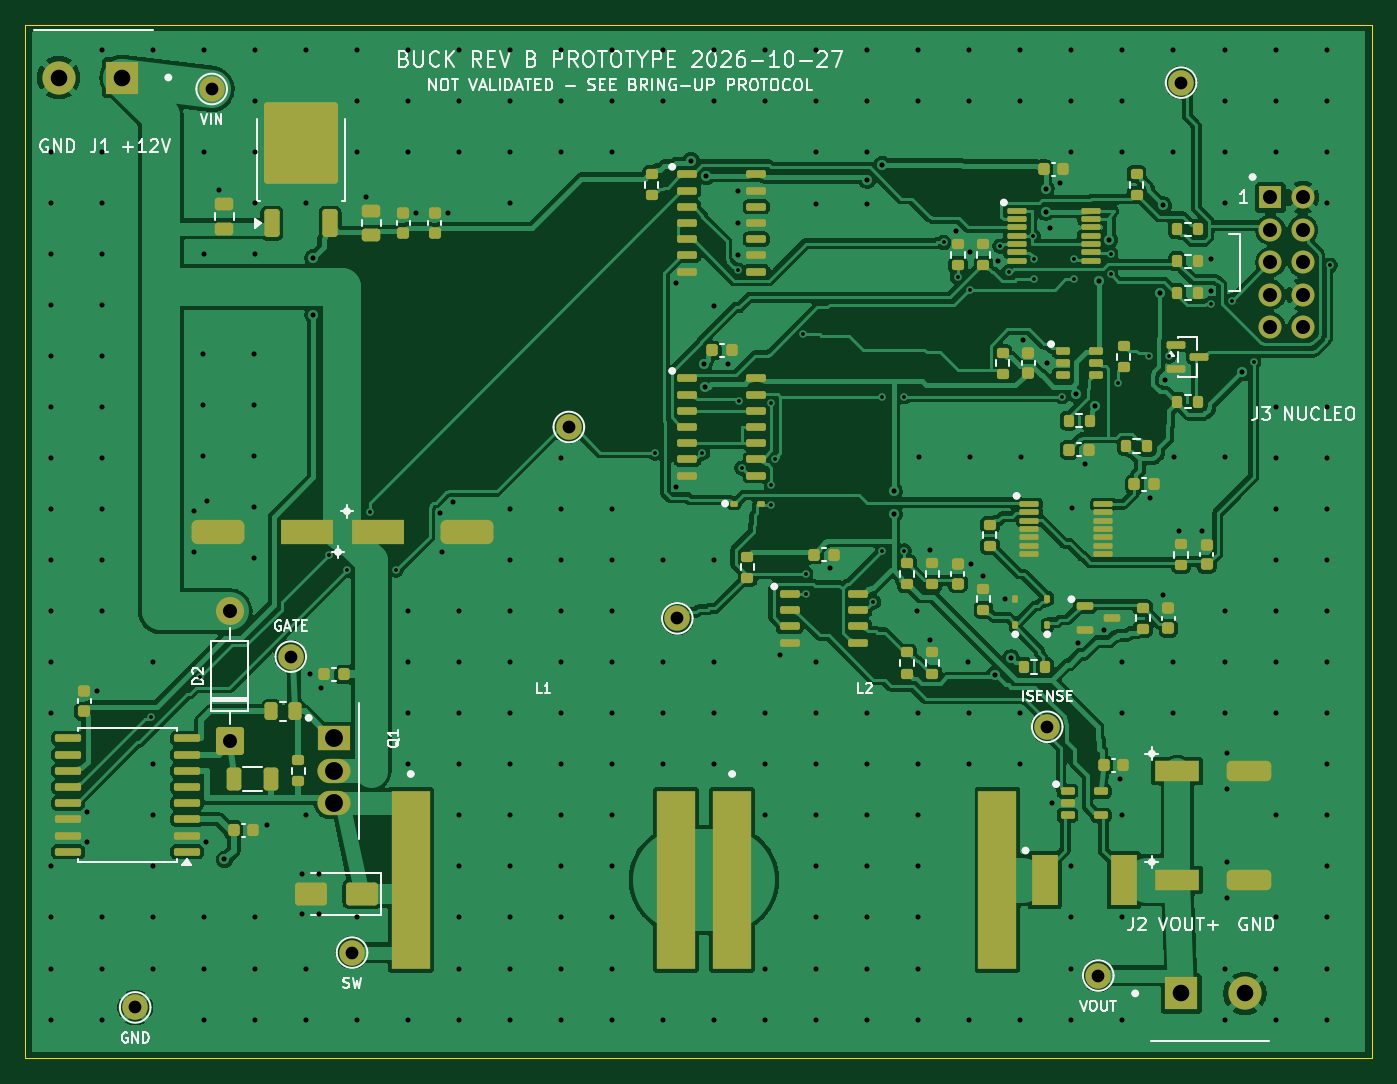
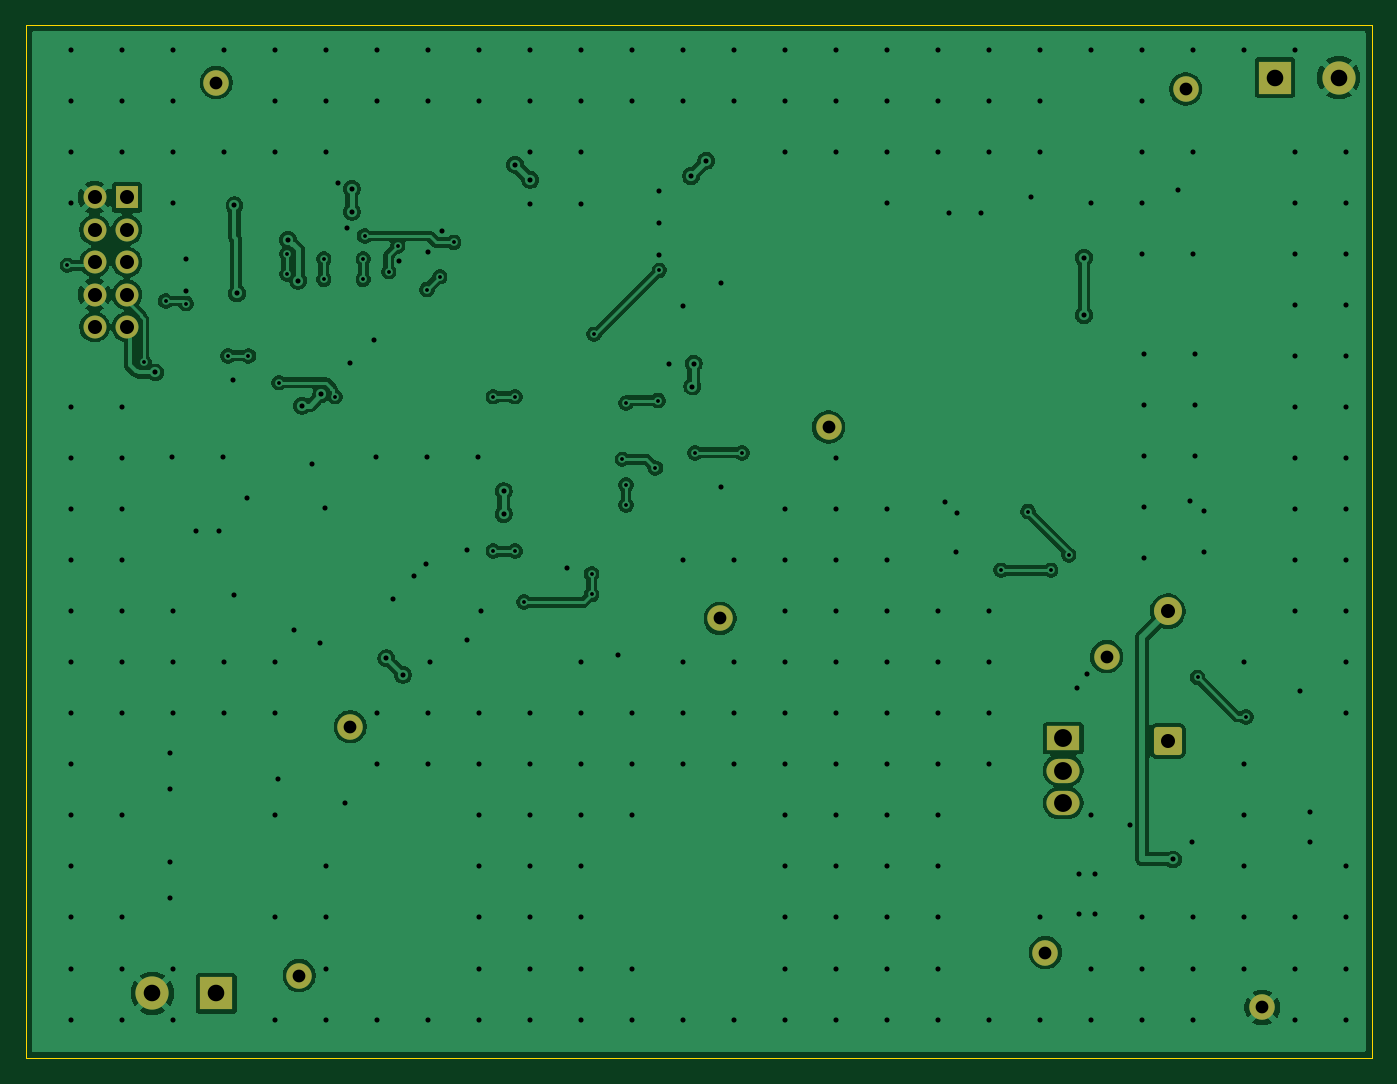
Circuit board: 11 layer files. Board 105.5 x 81.0 mm.
- bottom_copper: buck-B_Cu.gbl (131258 bytes)
- bottom_mask: buck-B_Mask.gbs (2309 bytes)
- paste: buck-B_Paste.gbp (449 bytes)
- bottom_silk: buck-B_Silkscreen.gbo (450 bytes)
- outline: buck-Edge_Cuts.gm1 (606 bytes)
- top_copper: buck-F_Cu.gtl (250375 bytes)
- top_mask: buck-F_Mask.gts (11475 bytes)
- paste: buck-F_Paste.gtp (10205 bytes)
- top_silk: buck-F_Silkscreen.gto (60582 bytes)
- drill: buck-NPTH.drl (264 bytes)
- drill: buck-PTH.drl (6802 bytes)

=== bottom_copper: buck-B_Cu.gbl (131258 bytes, source omitted) ===
=== bottom_mask: buck-B_Mask.gbs (2309 bytes, source withheld) ===
=== paste: buck-B_Paste.gbp ===
%TF.GenerationSoftware,KiCad,Pcbnew,10.0.7*%
%TF.CreationDate,2026-10-27T12:49:03-05:00*%
%TF.ProjectId,buck,6275636b-2e6b-4696-9361-645f70636258,rev?*%
%TF.SameCoordinates,Original*%
%TF.FileFunction,Paste,Bot*%
%TF.FilePolarity,Positive*%
%FSLAX46Y46*%
G04 Gerber Fmt 4.6, Leading zero omitted, Abs format (unit mm)*
G04 Created by KiCad (PCBNEW 10.0.7) date 2026-10-27 12:49:03*
%MOMM*%
%LPD*%
G01*
G04 APERTURE LIST*
G04 APERTURE END LIST*
M02*

=== bottom_silk: buck-B_Silkscreen.gbo ===
%TF.GenerationSoftware,KiCad,Pcbnew,10.0.7*%
%TF.CreationDate,2026-10-27T12:49:03-05:00*%
%TF.ProjectId,buck,6275636b-2e6b-4696-9361-645f70636258,rev?*%
%TF.SameCoordinates,Original*%
%TF.FileFunction,Legend,Bot*%
%TF.FilePolarity,Positive*%
%FSLAX46Y46*%
G04 Gerber Fmt 4.6, Leading zero omitted, Abs format (unit mm)*
G04 Created by KiCad (PCBNEW 10.0.7) date 2026-10-27 12:49:03*
%MOMM*%
%LPD*%
G01*
G04 APERTURE LIST*
G04 APERTURE END LIST*
M02*

=== outline: buck-Edge_Cuts.gm1 ===
%TF.GenerationSoftware,KiCad,Pcbnew,10.0.7*%
%TF.CreationDate,2026-10-27T12:49:03-05:00*%
%TF.ProjectId,buck,6275636b-2e6b-4696-9361-645f70636258,rev?*%
%TF.SameCoordinates,Original*%
%TF.FileFunction,Profile,NP*%
%FSLAX46Y46*%
G04 Gerber Fmt 4.6, Leading zero omitted, Abs format (unit mm)*
G04 Created by KiCad (PCBNEW 10.0.7) date 2026-10-27 12:49:03*
%MOMM*%
%LPD*%
G01*
G04 APERTURE LIST*
%TA.AperFunction,Profile*%
%ADD10C,0.050000*%
%TD*%
G04 APERTURE END LIST*
D10*
X105400000Y-31450000D02*
X210950000Y-31450000D01*
X210950000Y-112500000D01*
X105400000Y-112500000D01*
X105400000Y-31450000D01*
M02*

=== top_copper: buck-F_Cu.gtl (250375 bytes, source omitted) ===
=== top_mask: buck-F_Mask.gts (11475 bytes, source omitted) ===
=== paste: buck-F_Paste.gtp (10205 bytes, source omitted) ===
=== top_silk: buck-F_Silkscreen.gto (60582 bytes, source omitted) ===
=== drill: buck-NPTH.drl ===
M48
; DRILL file KiCad 10.0.7 date 2026-10-27T12:49:04
; FORMAT={-:-/ absolute / metric / decimal}
; #@! TF.CreationDate,2026-10-27T12:49:04-05:00
; #@! TF.GenerationSoftware,Kicad,Pcbnew,10.0.7
; #@! TF.FileFunction,NonPlated,1,2,NPTH
FMAT,2
METRIC
%
G90
G05
M30

=== drill: buck-PTH.drl (6802 bytes, source omitted) ===
